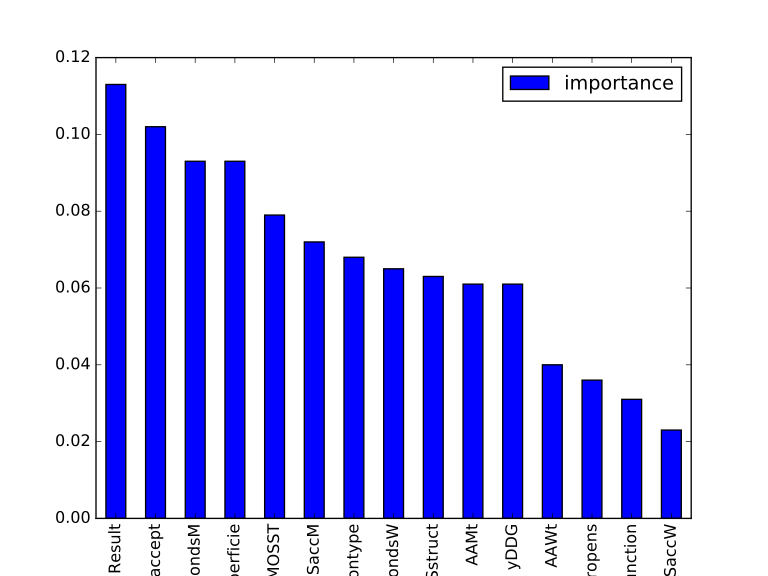

Data behind this chart, as committed beside it:
feature, importance
Result, 0.113
Positionaccept, 0.102
ShbondsM, 0.093
SectorSuperficie, 0.093
MOSST, 0.079
SaccM, 0.072
Positiontype, 0.068
ShbondsW, 0.065
Sstruct, 0.063
AAMt, 0.061
yDDG, 0.061
AAWt, 0.04
ProteinPropens, 0.036
Functionalrelevancefunction, 0.031
SaccW, 0.023
